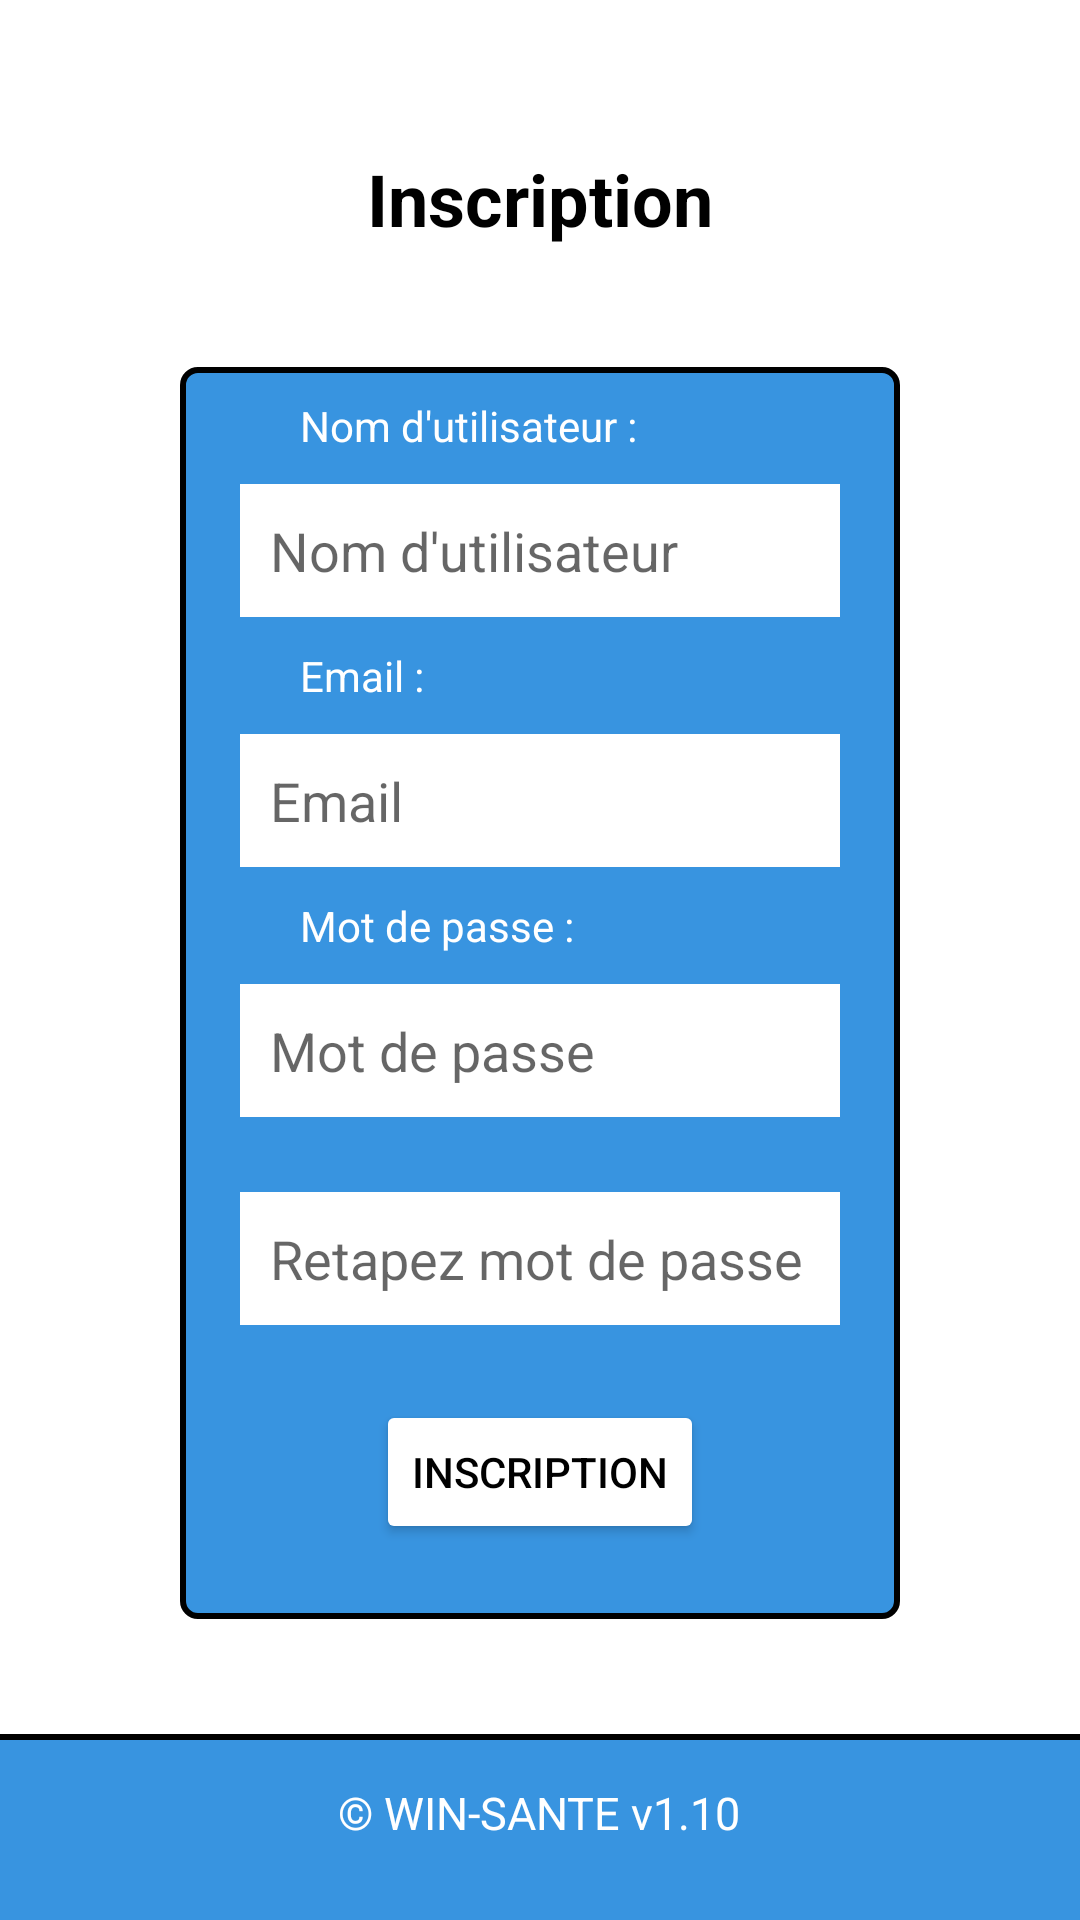

Layout XML and referenced resources for this Android screen:
<!-- AndroidManifest.xml: application theme AppTheme -->
<!-- res/layout/activity_inscription.xml -->
<RelativeLayout xmlns:android="http://schemas.android.com/apk/res/android"
    xmlns:app="http://schemas.android.com/apk/res-auto"
    xmlns:tools="http://schemas.android.com/tools"
    android:layout_width="match_parent"
    android:layout_height="match_parent"
    android:background="@color/white"
    android:id="@+id/ins"
    tools:context=".Inscription">

    <include layout="@layout/footer"/>

    <RelativeLayout
        android:id="@+id/Seconnecter"
        android:layout_width="match_parent"
        android:layout_height="wrap_content"
        android:layout_marginTop="50dp">

        <TextView
            android:layout_width="wrap_content"
            android:layout_height="wrap_content"
            android:layout_centerHorizontal="true"
            android:text="Inscription"
            android:textSize="24dp"
            android:textStyle="bold"
            android:textColor="#000000"/>
    </RelativeLayout>

    <RelativeLayout
        android:layout_width="match_parent"
        android:layout_height="wrap_content"
        android:layout_centerVertical="true"
        android:layout_centerHorizontal="true"
        android:layout_marginHorizontal="60dp"
        android:layout_marginTop="40dp"
        android:background="@drawable/backgroundbleu_border"
        android:paddingLeft="20dp"
        android:layout_below="@+id/Seconnecter">

        <TextView
            android:id="@+id/DMDUtilisateur"
            android:layout_width="wrap_content"
            android:layout_height="wrap_content"
            android:layout_marginStart="10dp"
            android:padding="10dp"
            android:text="Nom d'utilisateur :"
            android:textColor="#FFFFFF" />

        <EditText
            android:id="@+id/Utilisateur"
            android:layout_width="200dp"
            android:layout_height="wrap_content"
            android:layout_centerHorizontal="true"
            android:layout_below="@+id/DMDUtilisateur"
            android:layout_marginStart="10dp"
            android:background="@color/white"
            android:hint="Nom d'utilisateur"
            android:padding="10dp"
            android:textColor="@color/grey" />

        <TextView
            android:id="@+id/DMDEmail"
            android:layout_width="match_parent"
            android:layout_height="wrap_content"
            android:layout_below="@+id/Utilisateur"
            android:padding="10dp"
            android:text="Email :"
            android:textColor="#FFFFFF"
            android:layout_marginStart="10dp"/>


        <EditText
            android:id="@+id/Email"
            android:layout_width="200dp"
            android:layout_centerHorizontal="true"
            android:layout_height="wrap_content"
            android:layout_below="@+id/DMDEmail"
            android:layout_marginStart="10dp"
            android:background="@color/white"
            android:hint="Email"
            android:padding="10dp"
            android:textColor="@color/grey" />

        <TextView
            android:id="@+id/DMDMDP"
            android:layout_width="wrap_content"
            android:layout_height="wrap_content"
            android:layout_below="@+id/Email"
            android:padding="10dp"
            android:text="Mot de passe :"
            android:textColor="#FFFFFF"
            android:layout_marginStart="10dp"/>

        <EditText
            android:id="@+id/MDP1"
            android:layout_width="200dp"
            android:layout_height="wrap_content"
            android:layout_centerHorizontal="true"
            android:layout_marginStart="10dp"
            android:background="@color/white"
            android:hint="Mot de passe"
            android:inputType="textPassword"
            android:padding="10dp"
            android:textColor="@color/grey"
            android:layout_below="@+id/DMDMDP"/>

        <EditText
            android:id="@+id/MDP2"
            android:layout_width="200dp"
            android:layout_height="wrap_content"
            android:layout_centerHorizontal="true"
            android:layout_marginStart="10dp"
            android:background="@color/white"
            android:hint="Retapez mot de passe"
            android:inputType="textPassword"
            android:padding="10dp"
            android:textColor="@color/grey"
            android:layout_below="@+id/MDP1"
            android:layout_marginTop="25dp"/>

        <Button
            android:id="@+id/Inscription"
            android:layout_width="wrap_content"
            android:layout_height="wrap_content"
            android:layout_below="@+id/MDP2"
            android:layout_centerInParent="true"
            android:layout_marginVertical="25dp"
            android:backgroundTint="#FFFFFF"
            android:text="Inscription"
            android:textColor="@color/black" />
    </RelativeLayout>
</RelativeLayout>
<!-- res/layout/menuconnexion.xml (included above) -->
<?xml version="1.0" encoding="utf-8"?>
<RelativeLayout xmlns:android="http://schemas.android.com/apk/res/android"
    android:layout_width="match_parent"
    android:layout_height="wrap_content"
    android:background="@drawable/bordertbottomblue">

    <RelativeLayout
        android:layout_width="match_parent"
        android:layout_height="wrap_content"
        android:padding="16dp">

        <ImageView
            android:id="@+id/Owinsante"
            android:layout_width="wrap_content"
            android:layout_height="wrap_content"
            android:src="@drawable/logo_white"
            android:layout_centerHorizontal="true"/>

    </RelativeLayout>
</RelativeLayout>
<!-- res/layout/footer.xml (included above) -->
<?xml version="1.0" encoding="utf-8"?>
<RelativeLayout xmlns:android="http://schemas.android.com/apk/res/android"
    android:layout_width="match_parent"
    android:layout_height="wrap_content">

    <RelativeLayout
        android:layout_width="match_parent"
        android:layout_height="wrap_content"
        android:padding="16dp"
        android:background="@drawable/bordertopblue"
        android:layout_alignParentBottom="true">

        <TextView
            android:layout_width="wrap_content"
            android:layout_height="30dp"
            android:layout_centerInParent="true"
            android:text="© WIN-SANTE v1.10"
            android:textColor="@color/white"
            android:textSize="15dp" />
    </RelativeLayout>
</RelativeLayout>
<!-- resources referenced by this layout -->
<resources>
  <color name="black">#FF000000</color>
  <color name="grey">#696969</color>
  <color name="white">#FFFFFFFF</color>
  <!-- drawable backgroundbleu_border (drawable) -->
  <?xml version="1.0" encoding="utf-8"?>
  <shape xmlns:android="http://schemas.android.com/apk/res/android"
      android:shape="rectangle" >
      
      <stroke android:width="2dp"
          android:color="#000000"/> 
  
      
      <corners android:bottomLeftRadius="5dp"
          android:topLeftRadius="5dp"
          android:bottomRightRadius="5dp"
          android:topRightRadius="5dp" />
  
      
      <solid android:color="@color/bleu4"/> 
  </shape>
  <!-- drawable bordertbottomblue (drawable) -->
  <?xml version="1.0" encoding="utf-8"?>
  <layer-list xmlns:android="http://schemas.android.com/apk/res/android">
      <item>
          <shape android:shape="rectangle">
              <solid android:color="@color/black" />
          </shape>
      </item>
      <item android:bottom="2dp">
          <shape android:shape="rectangle">
              <solid android:color="@color/bleu4" />
          </shape>
      </item>
  </layer-list>
  <!-- drawable bordertopblue (drawable) -->
  <?xml version="1.0" encoding="utf-8"?>
  <layer-list xmlns:android="http://schemas.android.com/apk/res/android">
      <item>
          <shape android:shape="rectangle">
              <solid android:color="@color/black" />
          </shape>
      </item>
      <item android:top="2dp">
          <shape android:shape="rectangle">
              <solid android:color="@color/bleu4" />
          </shape>
      </item>
  </layer-list>
  <!-- drawable logo_white: png bitmap (drawable, 2893 bytes) -->
  <style name="AppTheme" parent="Theme.AppCompat.Light.DarkActionBar">
          <item name="android:actionBarSize">90dp</item>
          <item name="actionBarSize">90dp</item>
          <item name="colorPrimary">@color/white</item>
          <item name="colorPrimaryDark">@color/white</item>
          <item name="colorAccent">@color/white</item>
      </style>
  <color name="bleu4">#3894e0</color>
</resources>
